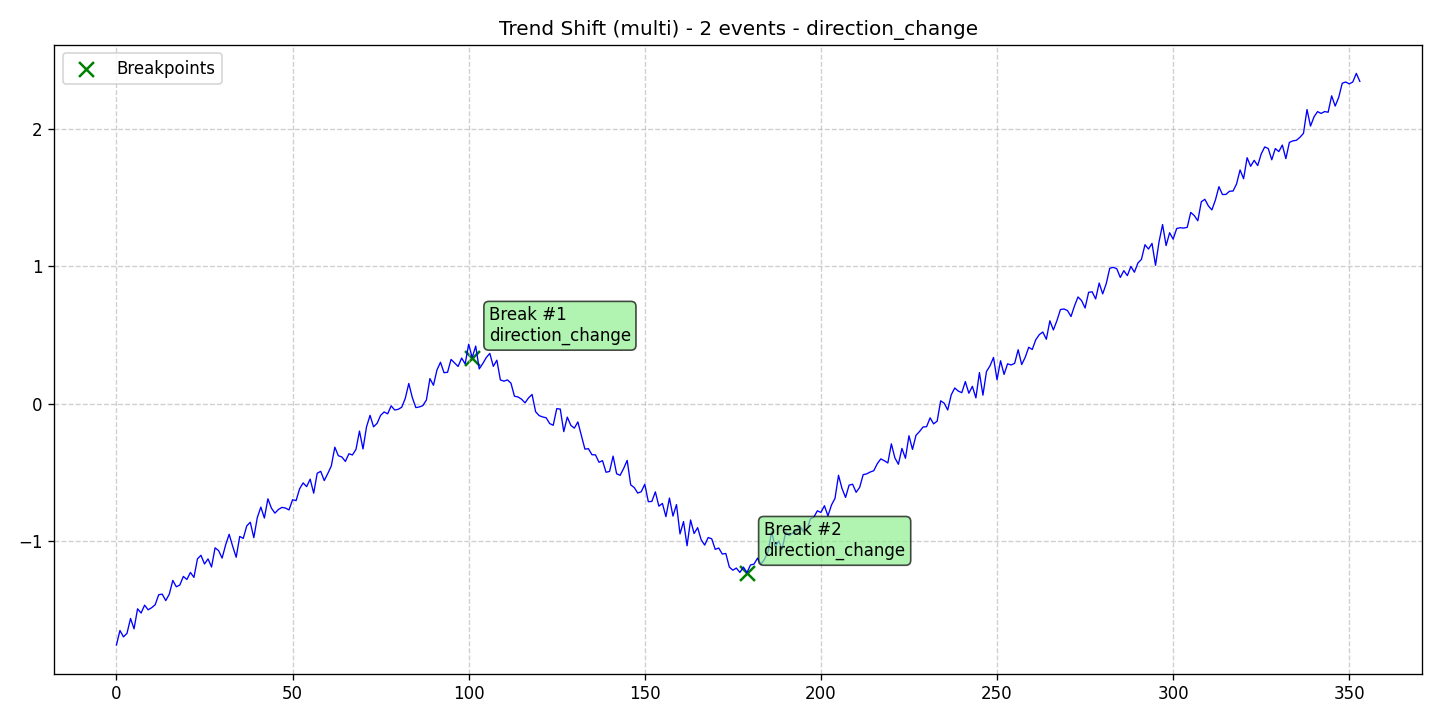

The file beside this chart, header and first rows:
data, stationary, det_lin_up, det_lin_down, det_quad, det_cubic, det_exp, det_damped, stoc_trend, volatility, single_seas, multiple_seas, point_anom_single, point_anom_multi, collect_anom, context_anom, mean_shift, var_shift, trend_shift, date, is_break, is_anomaly, is_multi, location_beginning
-1.755, 0, 0, 0, 0, 0, 0, 0, 0, 0, 0, 0, 0, 0, 0, 0, 0, 0, 1, 2020-01-01, 0, 0, 1, 0
-1.65, 0, 0, 0, 0, 0, 0, 0, 0, 0, 0, 0, 0, 0, 0, 0, 0, 0, 1, 2020-01-02, 0, 0, 1, 0
-1.696, 0, 0, 0, 0, 0, 0, 0, 0, 0, 0, 0, 0, 0, 0, 0, 0, 0, 1, 2020-01-03, 0, 0, 1, 0
-1.67, 0, 0, 0, 0, 0, 0, 0, 0, 0, 0, 0, 0, 0, 0, 0, 0, 0, 1, 2020-01-04, 0, 0, 1, 0
-1.562, 0, 0, 0, 0, 0, 0, 0, 0, 0, 0, 0, 0, 0, 0, 0, 0, 0, 1, 2020-01-05, 0, 0, 1, 0
-1.638, 0, 0, 0, 0, 0, 0, 0, 0, 0, 0, 0, 0, 0, 0, 0, 0, 0, 1, 2020-01-06, 0, 0, 1, 0
-1.492, 0, 0, 0, 0, 0, 0, 0, 0, 0, 0, 0, 0, 0, 0, 0, 0, 0, 1, 2020-01-07, 0, 0, 1, 0
-1.523, 0, 0, 0, 0, 0, 0, 0, 0, 0, 0, 0, 0, 0, 0, 0, 0, 0, 1, 2020-01-08, 0, 0, 1, 0
-1.465, 0, 0, 0, 0, 0, 0, 0, 0, 0, 0, 0, 0, 0, 0, 0, 0, 0, 1, 2020-01-09, 0, 0, 1, 0
-1.499, 0, 0, 0, 0, 0, 0, 0, 0, 0, 0, 0, 0, 0, 0, 0, 0, 0, 1, 2020-01-10, 0, 0, 1, 0
-1.484, 0, 0, 0, 0, 0, 0, 0, 0, 0, 0, 0, 0, 0, 0, 0, 0, 0, 1, 2020-01-11, 0, 0, 1, 0
-1.462, 0, 0, 0, 0, 0, 0, 0, 0, 0, 0, 0, 0, 0, 0, 0, 0, 0, 1, 2020-01-12, 0, 0, 1, 0
-1.389, 0, 0, 0, 0, 0, 0, 0, 0, 0, 0, 0, 0, 0, 0, 0, 0, 0, 1, 2020-01-13, 0, 0, 1, 0
-1.385, 0, 0, 0, 0, 0, 0, 0, 0, 0, 0, 0, 0, 0, 0, 0, 0, 0, 1, 2020-01-14, 0, 0, 1, 0
-1.432, 0, 0, 0, 0, 0, 0, 0, 0, 0, 0, 0, 0, 0, 0, 0, 0, 0, 1, 2020-01-15, 0, 0, 1, 0
-1.386, 0, 0, 0, 0, 0, 0, 0, 0, 0, 0, 0, 0, 0, 0, 0, 0, 0, 1, 2020-01-16, 0, 0, 1, 0
-1.285, 0, 0, 0, 0, 0, 0, 0, 0, 0, 0, 0, 0, 0, 0, 0, 0, 0, 1, 2020-01-17, 0, 0, 1, 0
-1.332, 0, 0, 0, 0, 0, 0, 0, 0, 0, 0, 0, 0, 0, 0, 0, 0, 0, 1, 2020-01-18, 0, 0, 1, 0
-1.319, 0, 0, 0, 0, 0, 0, 0, 0, 0, 0, 0, 0, 0, 0, 0, 0, 0, 1, 2020-01-19, 0, 0, 1, 0
-1.256, 0, 0, 0, 0, 0, 0, 0, 0, 0, 0, 0, 0, 0, 0, 0, 0, 0, 1, 2020-01-20, 0, 0, 1, 0
-1.279, 0, 0, 0, 0, 0, 0, 0, 0, 0, 0, 0, 0, 0, 0, 0, 0, 0, 1, 2020-01-21, 0, 0, 1, 0
-1.227, 0, 0, 0, 0, 0, 0, 0, 0, 0, 0, 0, 0, 0, 0, 0, 0, 0, 1, 2020-01-22, 0, 0, 1, 0
-1.263, 0, 0, 0, 0, 0, 0, 0, 0, 0, 0, 0, 0, 0, 0, 0, 0, 0, 1, 2020-01-23, 0, 0, 1, 0
-1.129, 0, 0, 0, 0, 0, 0, 0, 0, 0, 0, 0, 0, 0, 0, 0, 0, 0, 1, 2020-01-24, 0, 0, 1, 0
-1.103, 0, 0, 0, 0, 0, 0, 0, 0, 0, 0, 0, 0, 0, 0, 0, 0, 0, 1, 2020-01-25, 0, 0, 1, 0
-1.166, 0, 0, 0, 0, 0, 0, 0, 0, 0, 0, 0, 0, 0, 0, 0, 0, 0, 1, 2020-01-26, 0, 0, 1, 0
-1.129, 0, 0, 0, 0, 0, 0, 0, 0, 0, 0, 0, 0, 0, 0, 0, 0, 0, 1, 2020-01-27, 0, 0, 1, 0
-1.188, 0, 0, 0, 0, 0, 0, 0, 0, 0, 0, 0, 0, 0, 0, 0, 0, 0, 1, 2020-01-28, 0, 0, 1, 0
-1.048, 0, 0, 0, 0, 0, 0, 0, 0, 0, 0, 0, 0, 0, 0, 0, 0, 0, 1, 2020-01-29, 0, 0, 1, 0
-1.068, 0, 0, 0, 0, 0, 0, 0, 0, 0, 0, 0, 0, 0, 0, 0, 0, 0, 1, 2020-01-30, 0, 0, 1, 0
-1.123, 0, 0, 0, 0, 0, 0, 0, 0, 0, 0, 0, 0, 0, 0, 0, 0, 0, 1, 2020-01-31, 0, 0, 1, 0
-1.027, 0, 0, 0, 0, 0, 0, 0, 0, 0, 0, 0, 0, 0, 0, 0, 0, 0, 1, 2020-02-01, 0, 0, 1, 0
-0.9498, 0, 0, 0, 0, 0, 0, 0, 0, 0, 0, 0, 0, 0, 0, 0, 0, 0, 1, 2020-02-02, 0, 0, 1, 0
-1.037, 0, 0, 0, 0, 0, 0, 0, 0, 0, 0, 0, 0, 0, 0, 0, 0, 0, 1, 2020-02-03, 0, 0, 1, 0
-1.117, 0, 0, 0, 0, 0, 0, 0, 0, 0, 0, 0, 0, 0, 0, 0, 0, 0, 1, 2020-02-04, 0, 0, 1, 0
-0.9653, 0, 0, 0, 0, 0, 0, 0, 0, 0, 0, 0, 0, 0, 0, 0, 0, 0, 1, 2020-02-05, 0, 0, 1, 0
-0.9794, 0, 0, 0, 0, 0, 0, 0, 0, 0, 0, 0, 0, 0, 0, 0, 0, 0, 1, 2020-02-06, 0, 0, 1, 0
-0.8884, 0, 0, 0, 0, 0, 0, 0, 0, 0, 0, 0, 0, 0, 0, 0, 0, 0, 1, 2020-02-07, 0, 0, 1, 0
-0.8621, 0, 0, 0, 0, 0, 0, 0, 0, 0, 0, 0, 0, 0, 0, 0, 0, 0, 1, 2020-02-08, 0, 0, 1, 0
-0.9743, 0, 0, 0, 0, 0, 0, 0, 0, 0, 0, 0, 0, 0, 0, 0, 0, 0, 1, 2020-02-09, 0, 0, 1, 0
-0.8271, 0, 0, 0, 0, 0, 0, 0, 0, 0, 0, 0, 0, 0, 0, 0, 0, 0, 1, 2020-02-10, 0, 0, 1, 0
-0.752, 0, 0, 0, 0, 0, 0, 0, 0, 0, 0, 0, 0, 0, 0, 0, 0, 0, 1, 2020-02-11, 0, 0, 1, 0
-0.8314, 0, 0, 0, 0, 0, 0, 0, 0, 0, 0, 0, 0, 0, 0, 0, 0, 0, 1, 2020-02-12, 0, 0, 1, 0
-0.6915, 0, 0, 0, 0, 0, 0, 0, 0, 0, 0, 0, 0, 0, 0, 0, 0, 0, 1, 2020-02-13, 0, 0, 1, 0
-0.7597, 0, 0, 0, 0, 0, 0, 0, 0, 0, 0, 0, 0, 0, 0, 0, 0, 0, 1, 2020-02-14, 0, 0, 1, 0
-0.7957, 0, 0, 0, 0, 0, 0, 0, 0, 0, 0, 0, 0, 0, 0, 0, 0, 0, 1, 2020-02-15, 0, 0, 1, 0
-0.7688, 0, 0, 0, 0, 0, 0, 0, 0, 0, 0, 0, 0, 0, 0, 0, 0, 0, 1, 2020-02-16, 0, 0, 1, 0
-0.7538, 0, 0, 0, 0, 0, 0, 0, 0, 0, 0, 0, 0, 0, 0, 0, 0, 0, 1, 2020-02-17, 0, 0, 1, 0
-0.7589, 0, 0, 0, 0, 0, 0, 0, 0, 0, 0, 0, 0, 0, 0, 0, 0, 0, 1, 2020-02-18, 0, 0, 1, 0
-0.7724, 0, 0, 0, 0, 0, 0, 0, 0, 0, 0, 0, 0, 0, 0, 0, 0, 0, 1, 2020-02-19, 0, 0, 1, 0
-0.6983, 0, 0, 0, 0, 0, 0, 0, 0, 0, 0, 0, 0, 0, 0, 0, 0, 0, 1, 2020-02-20, 0, 0, 1, 0
-0.7045, 0, 0, 0, 0, 0, 0, 0, 0, 0, 0, 0, 0, 0, 0, 0, 0, 0, 1, 2020-02-21, 0, 0, 1, 0
-0.6188, 0, 0, 0, 0, 0, 0, 0, 0, 0, 0, 0, 0, 0, 0, 0, 0, 0, 1, 2020-02-22, 0, 0, 1, 0
-0.5757, 0, 0, 0, 0, 0, 0, 0, 0, 0, 0, 0, 0, 0, 0, 0, 0, 0, 1, 2020-02-23, 0, 0, 1, 0
-0.6028, 0, 0, 0, 0, 0, 0, 0, 0, 0, 0, 0, 0, 0, 0, 0, 0, 0, 1, 2020-02-24, 0, 0, 1, 0
-0.5483, 0, 0, 0, 0, 0, 0, 0, 0, 0, 0, 0, 0, 0, 0, 0, 0, 0, 1, 2020-02-25, 0, 0, 1, 0
-0.6503, 0, 0, 0, 0, 0, 0, 0, 0, 0, 0, 0, 0, 0, 0, 0, 0, 0, 1, 2020-02-26, 0, 0, 1, 0
-0.5054, 0, 0, 0, 0, 0, 0, 0, 0, 0, 0, 0, 0, 0, 0, 0, 0, 0, 1, 2020-02-27, 0, 0, 1, 0
-0.4917, 0, 0, 0, 0, 0, 0, 0, 0, 0, 0, 0, 0, 0, 0, 0, 0, 0, 1, 2020-02-28, 0, 0, 1, 0
-0.5588, 0, 0, 0, 0, 0, 0, 0, 0, 0, 0, 0, 0, 0, 0, 0, 0, 0, 1, 2020-02-29, 0, 0, 1, 0
... 294 more rows
